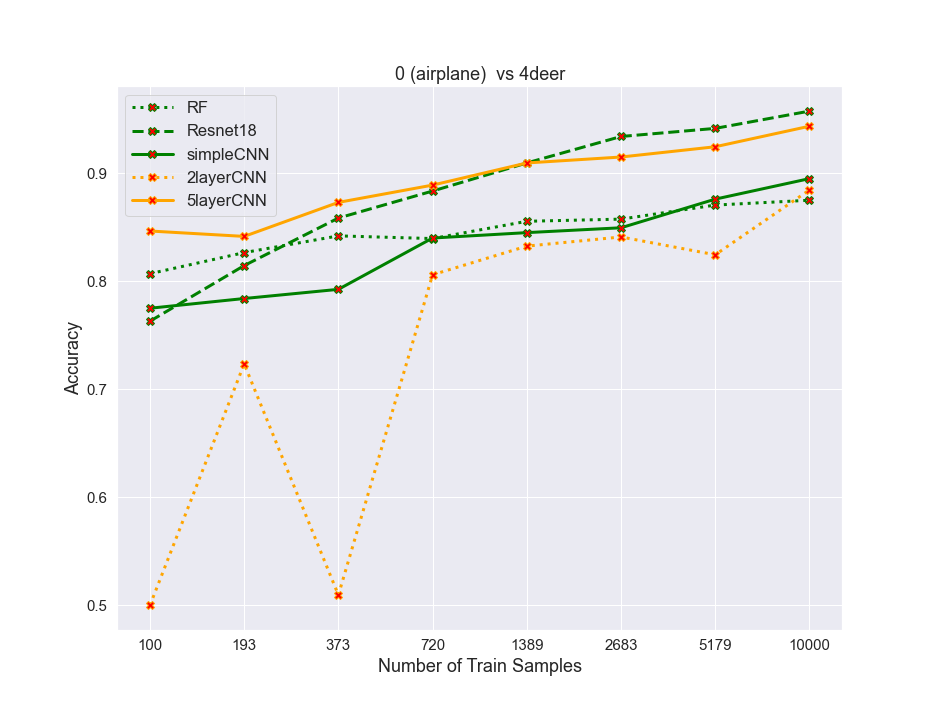

Data behind this chart, as committed beside it:
algos, 0, 1, 2, 3, 4, 5, 6, 7
RF, 0.807, 0.8265, 0.842, 0.8395, 0.8555, 0.8575, 0.8705, 0.875
resnet, 0.763, 0.8145, 0.8585, 0.8835, 0.9095, 0.934, 0.9415, 0.9575
simpleCNN, 0.775, 0.784, 0.7925, 0.84, 0.845, 0.8495, 0.876, 0.895
2layercnn, 0.5, 0.7235, 0.5095, 0.806, 0.8325, 0.841, 0.8245, 0.8845
5layercnn, 0.8465, 0.8415, 0.873, 0.889, 0.9095, 0.915, 0.9245, 0.9435
